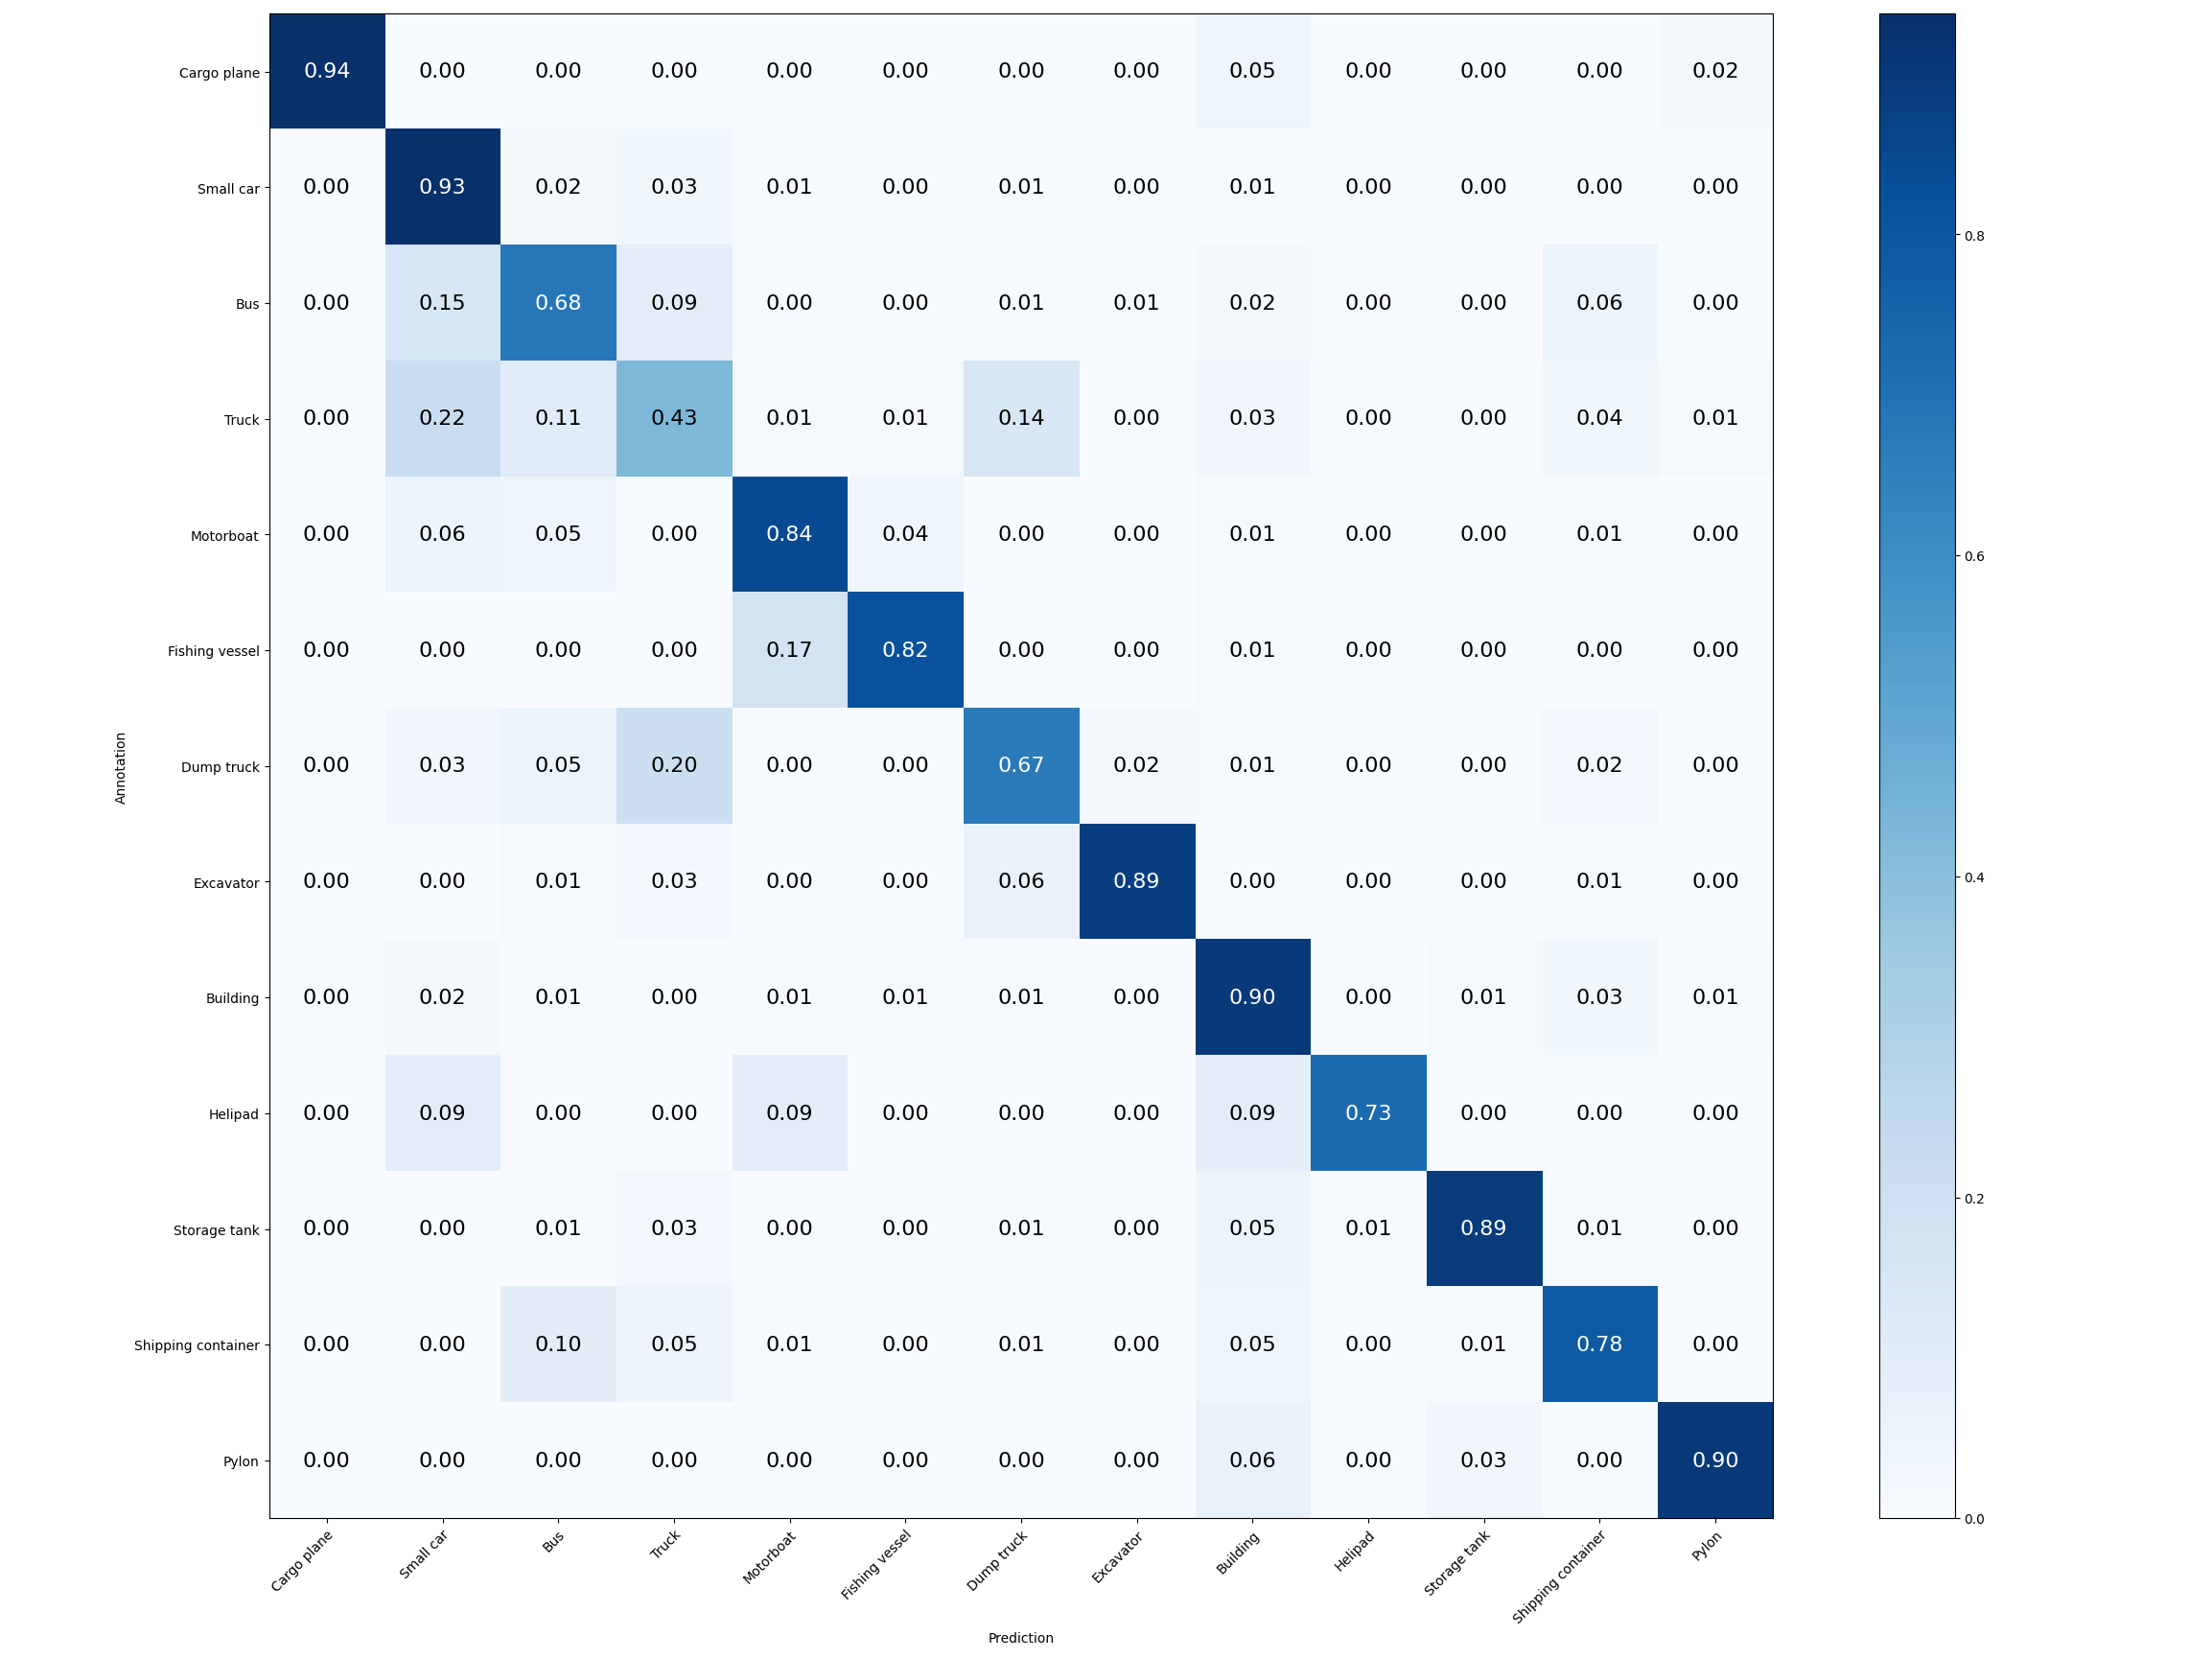

Values plotted in this chart, from the file beside it:
# Cargo plane, Small car, Bus, Truck, Motorboat, Fishing vessel, Dump truck, Excavator, Building, Helipad, Storage tank, Shipping container, Pylon
60, 0, 0, 0, 0, 0, 0, 0, 3, 0, 0, 0, 1
0, 309, 5, 11, 2, 0, 2, 0, 2, 0, 0, 0, 1
0, 26, 120, 16, 0, 0, 1, 1, 3, 0, 0, 10, 0
0, 48, 24, 94, 3, 2, 32, 0, 7, 0, 1, 8, 2
0, 6, 5, 0, 90, 4, 0, 0, 1, 0, 0, 1, 0
0, 0, 0, 0, 12, 58, 0, 0, 1, 0, 0, 0, 0
0, 4, 6, 25, 0, 0, 83, 2, 1, 0, 0, 3, 0
0, 0, 1, 2, 0, 0, 5, 70, 0, 0, 0, 1, 0
0, 6, 2, 1, 2, 3, 2, 1, 324, 0, 4, 12, 2
0, 1, 0, 0, 1, 0, 0, 0, 1, 8, 0, 0, 0
0, 0, 1, 4, 0, 0, 1, 0, 7, 1, 131, 2, 0
0, 0, 15, 8, 1, 0, 1, 0, 7, 0, 1, 119, 0
0, 0, 0, 0, 0, 0, 0, 0, 2, 0, 1, 0, 28
